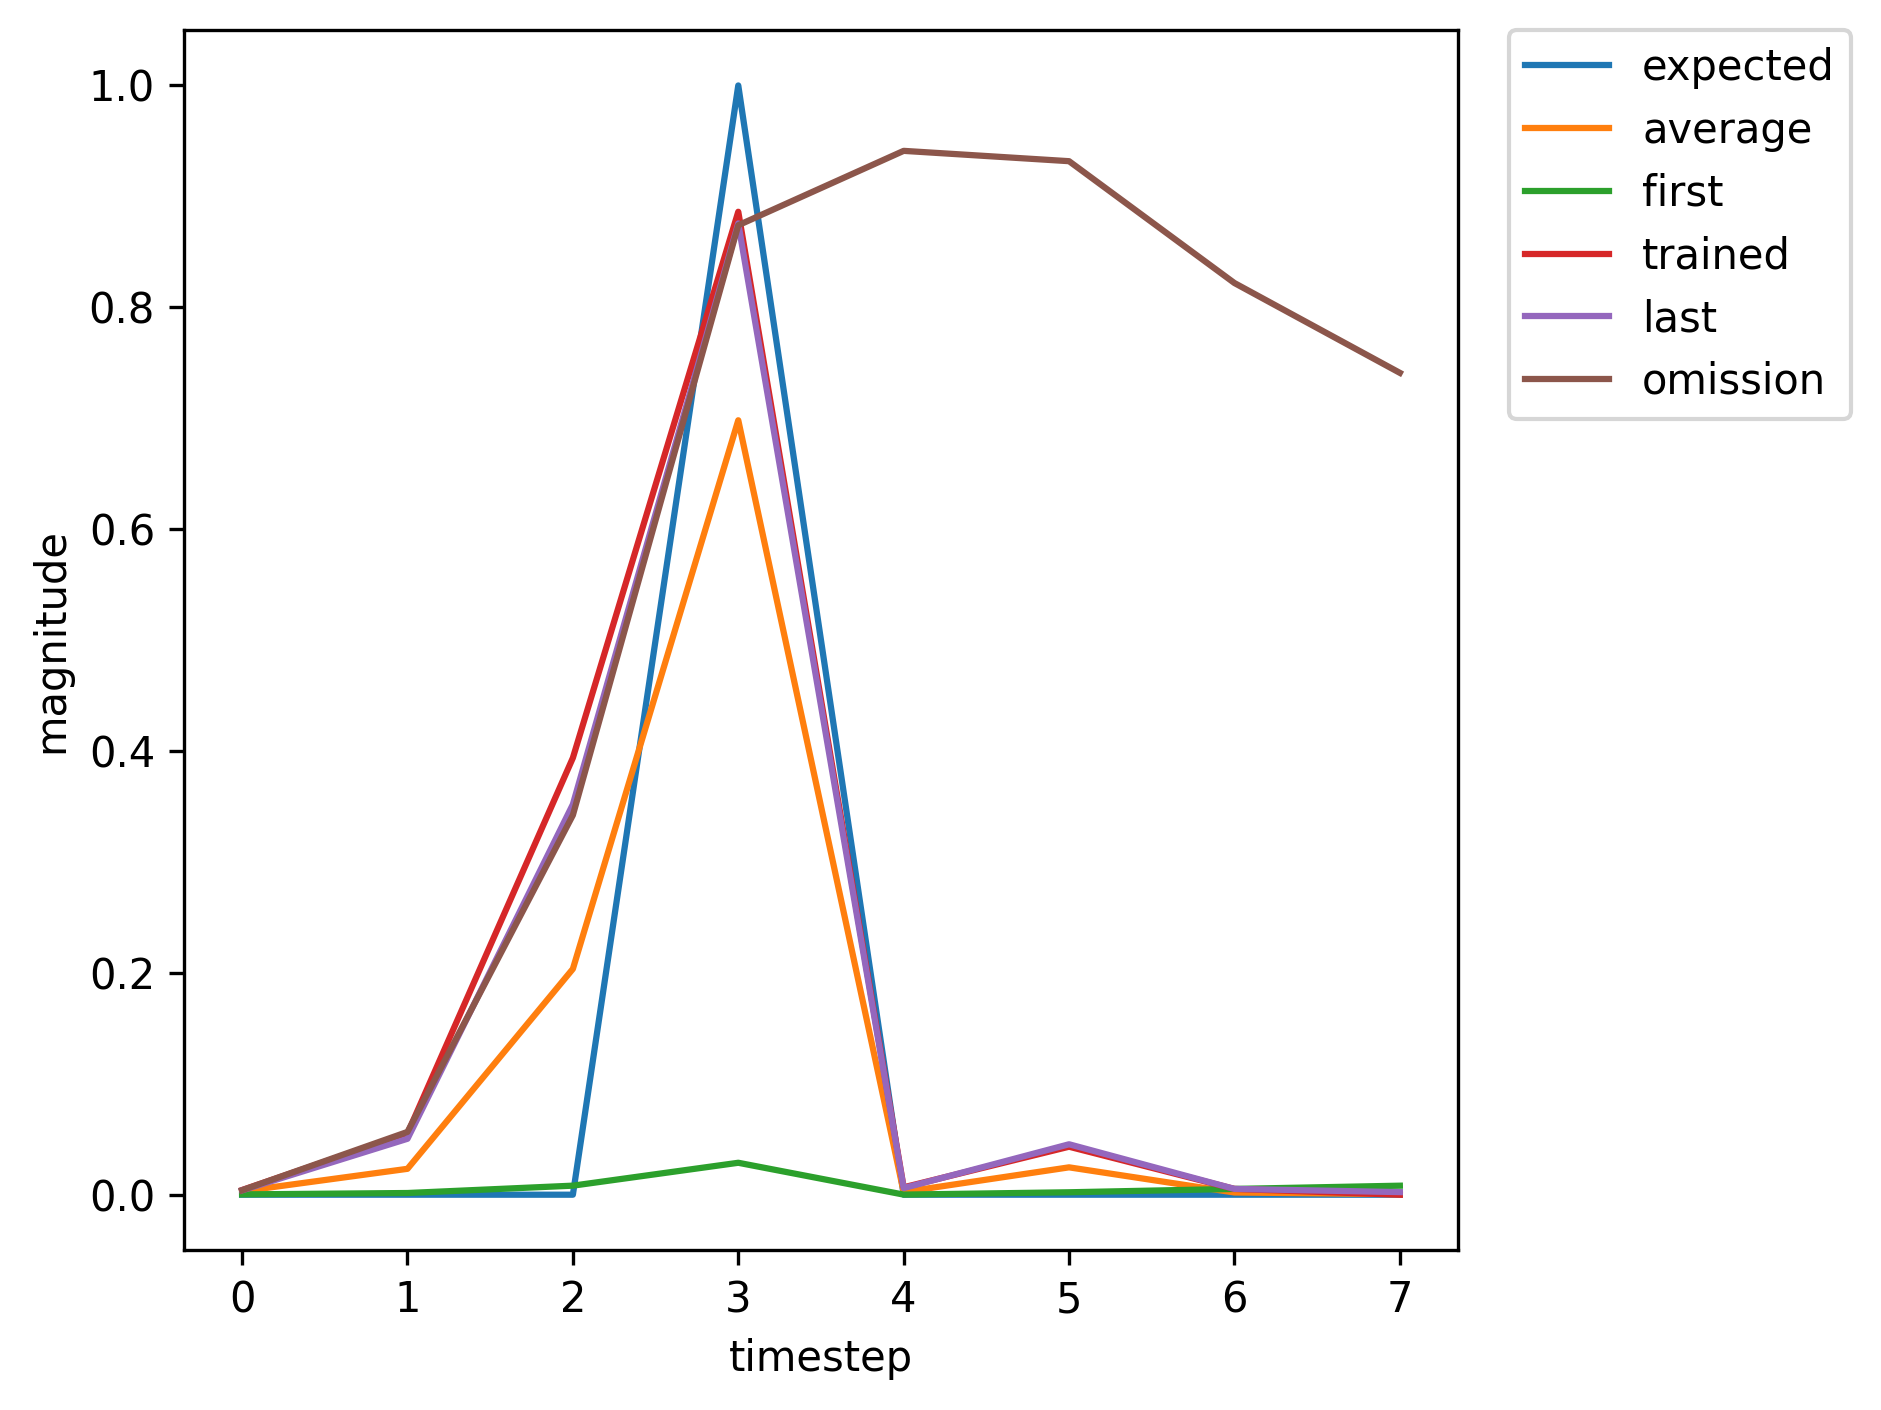

Values plotted in this chart, from the file beside it:
, input, expected_output, network_output
0, 1, 0, 0.0002795
1, 0, 0, 0.001524
2, 0, 0, 0.008155
3, 2, 1, 0.02879
4, 0, 0, 8.878184162849818e-05
5, 0, 0, 0.002188
6, 0, 0, 0.005207
7, 0, 0, 0.008123
8, 1, 0, 0.0462
9, 0, 0, 0.4575
10, 0, 0, 0.8666
11, 2, 1, 0.9437
12, 0, 0, 0.004827
13, 0, 0, 0.01353
14, 0, 0, 0.001291
15, 1, 0, 0.0004625
16, 0, 0, 0.00411
17, 0, 0, 0.02124
18, 2, 1, 0.08656
19, 0, 0, 0.0001335
20, 0, 0, 0.003308
21, 0, 0, 0.005558
22, 1, 0, 0.007999
23, 0, 0, 0.2106
24, 0, 0, 0.7418
25, 2, 1, 0.9317
26, 0, 0, 0.008021
27, 0, 0, 0.02186
28, 0, 0, 0.002535
29, 0, 0, 0.0007684
30, 1, 0, 0.002113
31, 0, 0, 0.02107
32, 0, 0, 0.1073
33, 2, 1, 0.69
34, 0, 0, 0.001536
35, 0, 0, 0.02599
36, 1, 0, 0.003176
37, 0, 0, 0.01118
38, 0, 0, 0.1211
39, 2, 1, 0.631
40, 0, 0, 0.0009068
41, 0, 0, 0.01736
42, 0, 0, 0.002621
43, 0, 0, 0.001994
44, 1, 0, 0.004244
45, 0, 0, 0.05518
46, 0, 0, 0.3938
47, 2, 1, 0.8861
48, 0, 0, 0.006669
49, 0, 0, 0.04327
50, 0, 0, 0.005194
51, 1, 0, 0.00213
52, 0, 0, 0.01697
53, 0, 0, 0.2064
54, 2, 1, 0.7079
55, 0, 0, 0.001466
56, 0, 0, 0.02325
57, 0, 0, 0.002759
58, 1, 0, 0.001644
59, 0, 0, 0.01421
... 302 more rows
